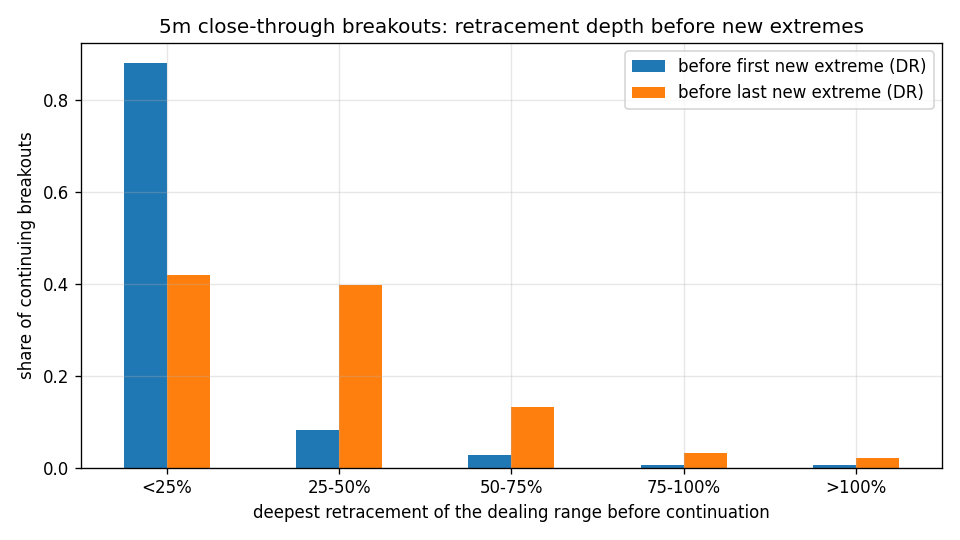

The data file committed next to this chart (first rows):
, before first new extreme (DR), before last new extreme (DR), before first new extreme (leg), before last new extreme (leg)
<25%, 0.88, 0.42, 0.798, 0.155
25-50%, 0.083, 0.397, 0.063, 0.255
50-75%, 0.027, 0.132, 0.048, 0.218
75-100%, 0.005, 0.031, 0.034, 0.136
>100%, 0.005, 0.02, 0.057, 0.236
